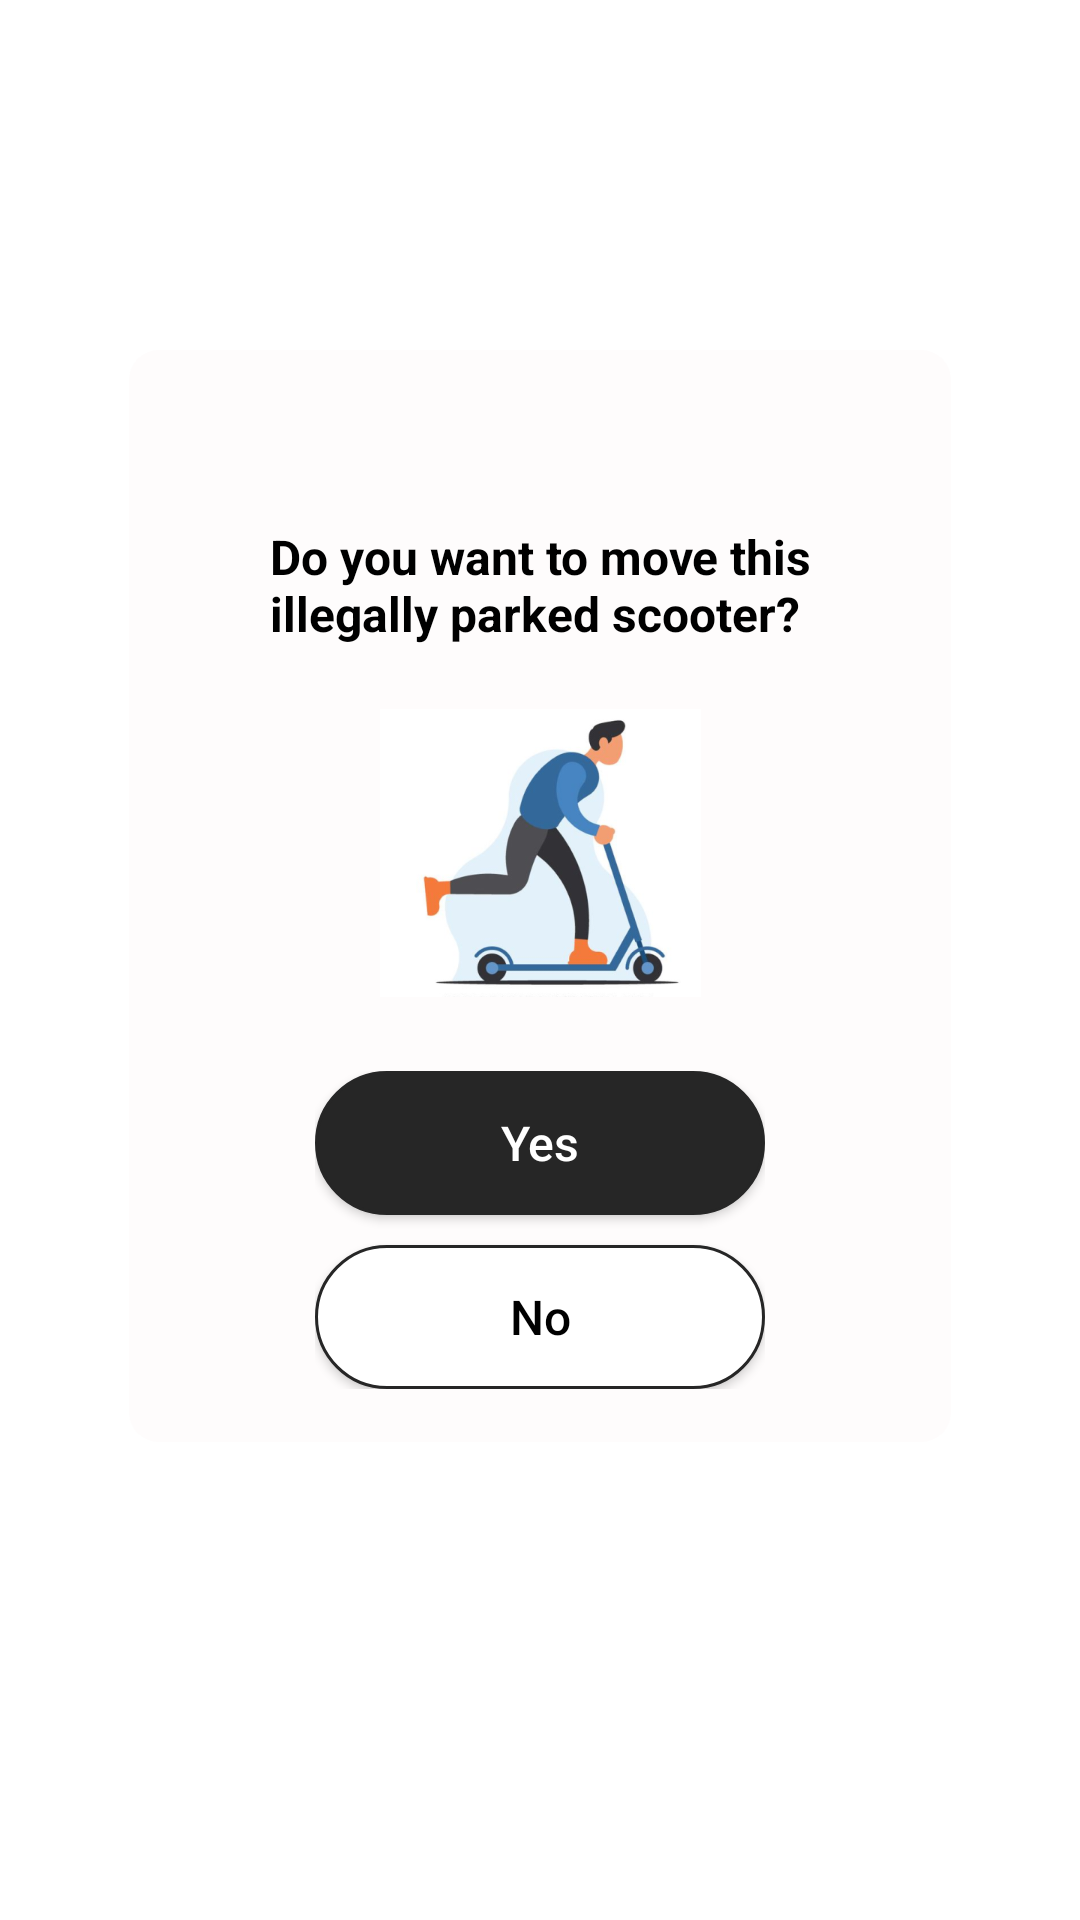

The Android layout XML behind this screen, and the referenced resources:
<!-- AndroidManifest.xml: application theme Theme.BarrierFree -->
<!-- res/layout/dialog_map1.xml -->
<?xml version="1.0" encoding="utf-8"?>
<androidx.constraintlayout.widget.ConstraintLayout xmlns:android="http://schemas.android.com/apk/res/android"
    xmlns:app="http://schemas.android.com/apk/res-auto"
    xmlns:tools="http://schemas.android.com/tools"
    android:layout_width="match_parent"
    android:layout_height="match_parent">

    <androidx.constraintlayout.widget.ConstraintLayout
        android:layout_width="274dp"
        android:layout_height="364dp"
        android:layout_marginTop="115dp"
        android:layout_marginBottom="158dp"
        android:background="@drawable/dialogbackground1"
        app:layout_constraintBottom_toBottomOf="parent"
        app:layout_constraintEnd_toEndOf="parent"
        app:layout_constraintStart_toStartOf="parent"
        app:layout_constraintTop_toTopOf="parent"
        tools:layout_constraintCircleRadius="10dp">

        <TextView
            android:id="@+id/textView1"
            android:layout_width="0dp"
            android:layout_height="wrap_content"
            android:layout_marginStart="12dp"
            android:layout_marginTop="48dp"
            android:layout_marginEnd="12dp"
            android:gravity="center"
            android:text="Do you want to move this illegally parked scooter? "
            android:textColor="#000000"
            android:textSize="16sp"
            android:textStyle="bold"
            app:layout_constraintEnd_toEndOf="parent"
            app:layout_constraintStart_toStartOf="parent"
            app:layout_constraintTop_toTopOf="parent" />

        <ImageView
            android:id="@+id/imageView"
            android:layout_width="107dp"
            android:layout_height="96dp"
            android:layout_marginTop="21dp"
            app:layout_constraintEnd_toEndOf="parent"
            app:layout_constraintStart_toStartOf="parent"
            app:layout_constraintTop_toBottomOf="@+id/textView1"
            app:srcCompat="@drawable/mapimage1" />

        <LinearLayout
            android:id="@+id/buttonLayout"
            android:layout_width="wrap_content"
            android:layout_height="wrap_content"
            android:layout_marginTop="44dp"
            android:layout_marginBottom="27dp"
            android:orientation="vertical"
            android:padding="2dp"
            app:layout_constraintBottom_toBottomOf="parent"
            app:layout_constraintEnd_toEndOf="parent"
            app:layout_constraintStart_toStartOf="parent"
            app:layout_constraintTop_toBottomOf="@+id/imageView"
            tools:flow_horizontalGap="10dp">

            <android.widget.Button
                android:id="@+id/btn_yes"
                android:layout_width="150dp"
                android:layout_height="48dp"
                android:layout_marginBottom="10dp"
                android:background="@drawable/buttonshape1"
                android:text="Yes"
                android:textColor="#FFFFFF"
                android:textSize="16sp"
                app:strokeColor="#262626"
                app:strokeWidth="1px"
                android:textAllCaps="false"/>

            <android.widget.Button
                android:id="@+id/btn_ignore"
                android:layout_width="150dp"
                android:layout_height="48dp"
                android:background="@drawable/buttonshape2"
                android:text="No"
                android:textColor="#000000"
                android:textSize="16sp"
                android:textAllCaps="false"/>
        </LinearLayout>
    </androidx.constraintlayout.widget.ConstraintLayout>
</androidx.constraintlayout.widget.ConstraintLayout>
<!-- resources referenced by this layout -->
<resources>
  <!-- drawable buttonshape1 (drawable) -->
  <?xml version="1.0" encoding="utf-8"?>
  <shape xmlns:android="http://schemas.android.com/apk/res/android"
      android:shape="rectangle">
      <corners android:radius="101dp" />
      <solid android:color="#262626" />
      <padding
          android:bottom="0dp"
          android:left="0dp"
          android:right="0dp"
          android:top="0dp" />
      <size
          android:width="139dp"
          android:height="38dp" />
      <stroke
          android:width="1dp"
          android:color="#262626" />
  </shape>
  <!-- drawable buttonshape2 (drawable) -->
  <?xml version="1.0" encoding="utf-8"?>
  <shape xmlns:android="http://schemas.android.com/apk/res/android"
      android:shape="rectangle">
      <corners android:radius="101dp" />
      <solid android:color="#FFFFFF" />
      <padding
          android:bottom="0dp"
          android:left="0dp"
          android:right="0dp"
          android:top="0dp" />
      <size
          android:width="139dp"
          android:height="38dp" />
      <stroke
          android:width="1dp"
          android:color="#262626" />
  </shape>
  <!-- drawable dialogbackground1 (drawable) -->
  <?xml version="1.0" encoding="utf-8"?>
  <shape xmlns:android="http://schemas.android.com/apk/res/android">
      <solid
          android:color="#FEFCFC"/>
      <corners
          android:radius="10dp" />
      <padding
          android:left="10dp"
          android:top="10dp"
          android:right="10dp"
          android:bottom="10dp" />
  </shape>
  <!-- drawable mapimage1: png bitmap (drawable-v24, 81172 bytes) -->
  <style name="Theme.BarrierFree" parent="Theme.MaterialComponents.DayNight.DarkActionBar">
          
          <item name="colorPrimary">@color/purple_500</item>
          <item name="colorPrimaryVariant">@color/purple_700</item>
          <item name="colorOnPrimary">@color/white</item>
          
          <item name="colorSecondary">@color/teal_200</item>
          <item name="colorSecondaryVariant">@color/teal_700</item>
          <item name="colorOnSecondary">@color/black</item>
          
          <item name="android:statusBarColor">?attr/colorPrimaryVariant</item>
          
      </style>
  <!-- not gathered from this repository: default colours our renderer supplied (Android Studio template values) -->
  <color name="purple_500">#FF6200EE</color>
  <color name="purple_700">#FF3700B3</color>
  <color name="teal_200">#FF03DAC5</color>
  <color name="teal_700">#FF018786</color>
  <color name="black">#FF000000</color>
  <color name="white">#FFFFFFFF</color>
</resources>
